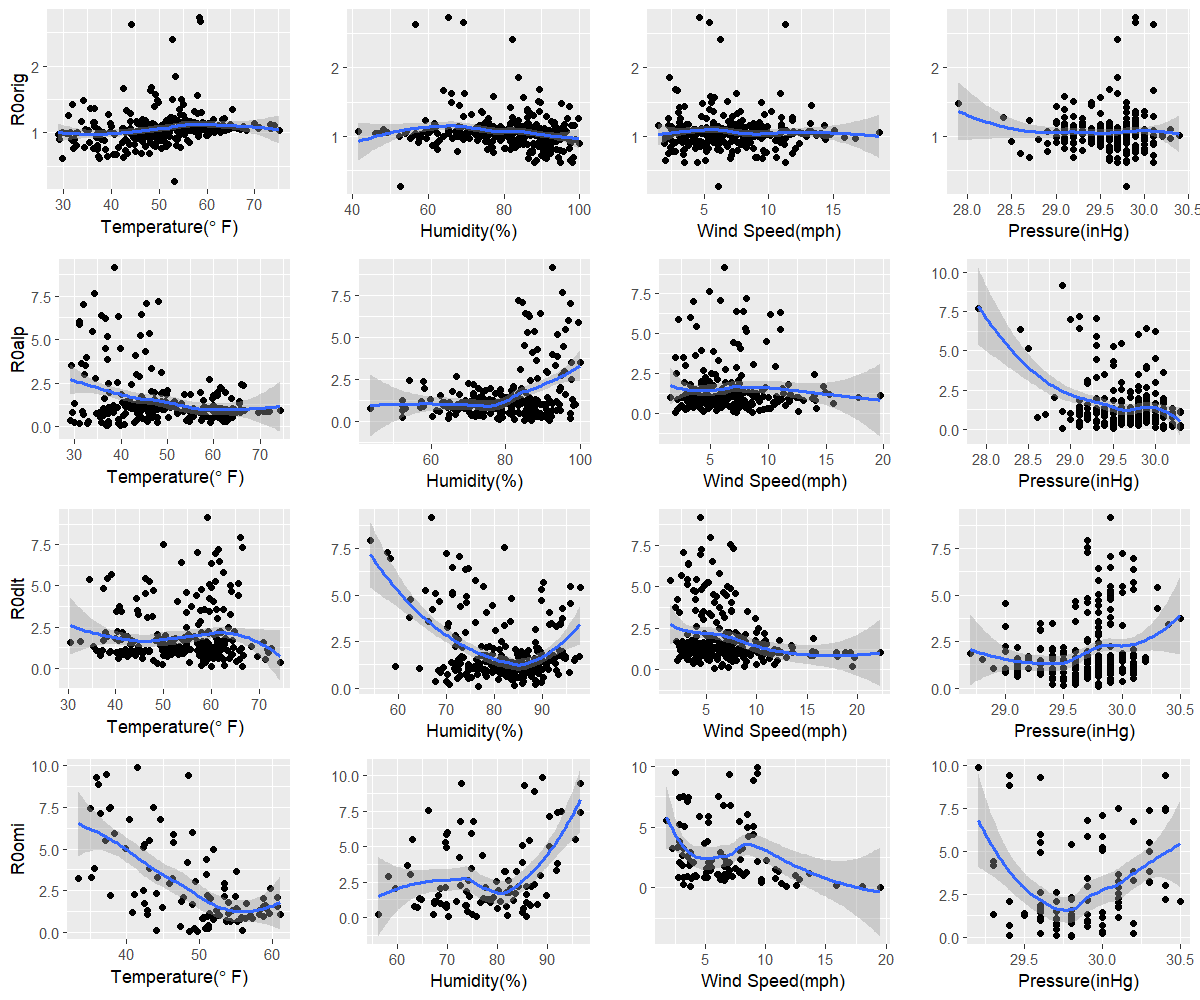

The data file committed next to this chart (first rows):
orig, 53.2, 52.7, 6.1, 29.8
alp, 39.9, 91.7, 8.6, 29.5
dlt, 66.5, 76.6, 5.8, 29.8
omi, 49.8, 85.7, 19.5, 29.8
